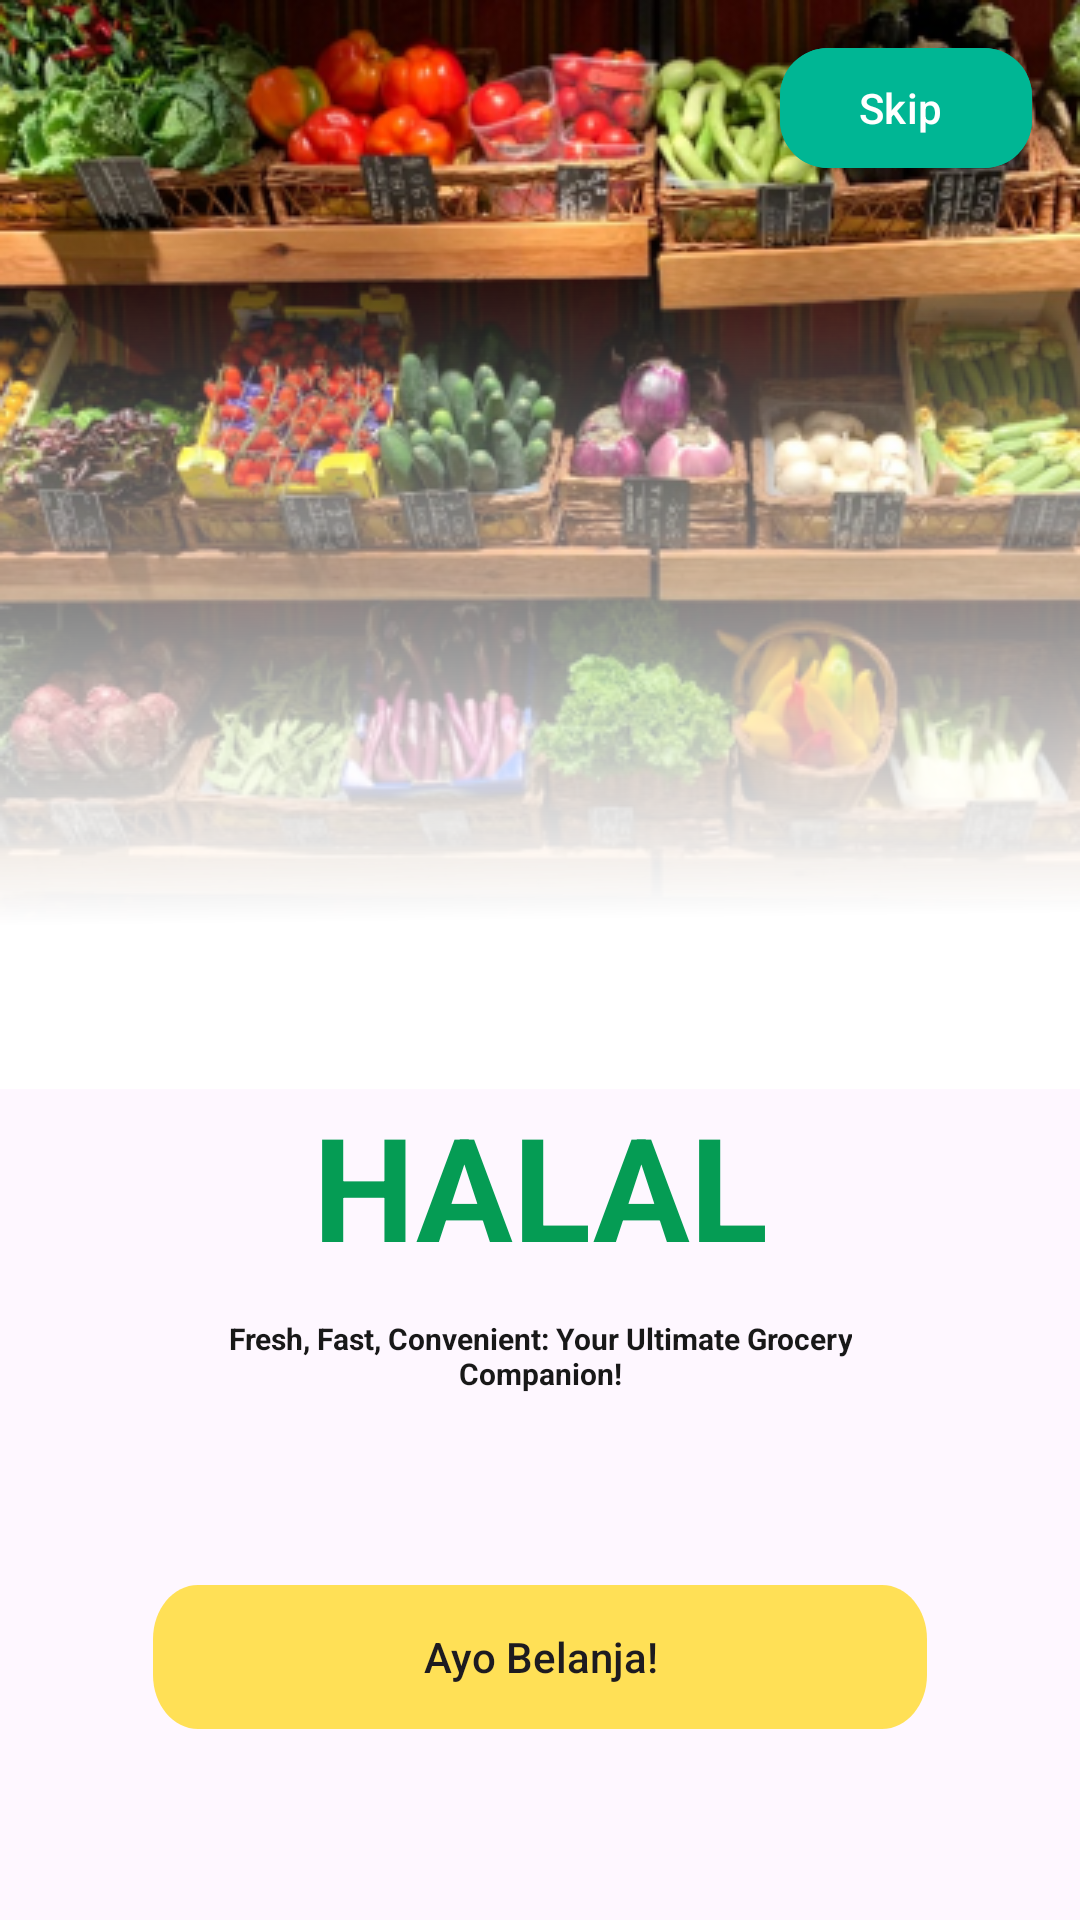

Produce the Android XML layout that renders to this screen, including the resource entries it uses.
<!-- AndroidManifest.xml: application theme Theme.Sembago -->
<!-- res/layout/board_screen3.xml -->
<?xml version="1.0" encoding="utf-8"?>
<androidx.constraintlayout.widget.ConstraintLayout xmlns:android="http://schemas.android.com/apk/res/android"
    xmlns:app="http://schemas.android.com/apk/res-auto"
    xmlns:tools="http://schemas.android.com/tools"
    android:layout_width="match_parent"
    android:layout_height="match_parent">

    <ImageView
        android:id="@+id/ivUnsplash2"
        android:layout_width="match_parent"
        android:layout_height="wrap_content"
        android:src="@drawable/unsplash2"
        android:scaleType="centerCrop"
        app:layout_constraintEnd_toEndOf="parent"
        app:layout_constraintStart_toStartOf="parent"
        app:layout_constraintTop_toTopOf="parent" />

    <ImageView
        android:id="@+id/ivRectangle_1"
        android:layout_width="match_parent"
        android:layout_height="wrap_content"
        android:layout_alignParentLeft="true"
        android:layout_alignParentTop="true"
        android:background="@drawable/rectangle_1"
        android:scaleType="centerCrop"
        app:layout_constraintBottom_toBottomOf="@+id/ivUnsplash2"
        app:layout_constraintEnd_toEndOf="parent"
        app:layout_constraintStart_toStartOf="@+id/ivUnsplash2"
        app:layout_constraintTop_toTopOf="parent" />

    <com.google.android.material.floatingactionbutton.ExtendedFloatingActionButton
        android:layout_width="84dp"
        android:layout_height="40dp"
        android:layout_marginTop="16dp"
        android:layout_marginEnd="16dp"
        android:text="@string/skip"
        android:textColor="@color/white"
        android:backgroundTint="#00B694"
        android:textAlignment="center"
        app:layout_constraintEnd_toEndOf="parent"
        app:layout_constraintTop_toTopOf="parent" />

    <TextView
        android:id="@+id/tvAman_halal"
        android:layout_width="wrap_content"
        android:layout_height="wrap_content"
        android:layout_centerHorizontal="true"
        android:layout_centerVertical="true"
        android:gravity="center"
        android:text="@string/halal"
        android:textAppearance="@style/green_48sp"
        app:layout_constraintEnd_toEndOf="parent"
        app:layout_constraintStart_toStartOf="parent"
        app:layout_constraintTop_toBottomOf="@+id/ivUnsplash2" />

    <TextView
        android:id="@+id/tvFresh_fast"
        android:layout_width="wrap_content"
        android:layout_height="wrap_content"
        android:layout_alignParentLeft="true"
        android:layout_alignParentTop="true"
        android:layout_marginTop="12dp"
        android:gravity="center_horizontal|top"
        android:text="@string/fresh_fast_"
        android:textAppearance="@style/black_10sp"
        app:layout_constraintEnd_toEndOf="parent"
        app:layout_constraintStart_toStartOf="parent"
        app:layout_constraintTop_toBottomOf="@+id/tvAman_halal" />

    <androidx.appcompat.widget.AppCompatButton
        android:id="@+id/btnAyobelanja"
        android:layout_width="wrap_content"
        android:layout_height="wrap_content"
        android:layout_alignParentLeft="true"
        android:layout_alignParentTop="true"
        android:background="@drawable/btn_login"
        android:text="Ayo Belanja!"
        android:textAllCaps="false"
        app:layout_constraintBottom_toBottomOf="parent"
        app:layout_constraintEnd_toEndOf="parent"
        app:layout_constraintStart_toStartOf="parent"
        app:layout_constraintTop_toBottomOf="@+id/tvFresh_fast" />



</androidx.constraintlayout.widget.ConstraintLayout>
<!-- resources referenced by this layout -->
<resources>
  <color name="white">#FFFFFFFF</color>
  <!-- drawable btn_login (drawable) -->
  <vector
      xmlns:android="http://schemas.android.com/apk/res/android"
      xmlns:aapt="http://schemas.android.com/aapt"
      android:width="258dp"
      android:height="40dp"
      android:viewportWidth="258"
      android:viewportHeight="40"
      >
      <group>
          <clip-path
              android:pathData="M15 0H243C251.284 0 258 6.71573 258 15V25C258 33.2843 251.284 40 243 40H15C6.71573 40 0 33.2843 0 25V15C0 6.71573 6.71573 0 15 0Z"
              />
          <path
              android:pathData="M0 0V40H258V0"
              android:fillColor="#FFE056"
              />
      </group>
  </vector>
  <!-- drawable rectangle_1 (drawable) -->
  <vector
      xmlns:android="http://schemas.android.com/apk/res/android"
      xmlns:aapt="http://schemas.android.com/aapt"
      android:width="360dp"
      android:height="363dp"
      android:viewportWidth="360"
      android:viewportHeight="363"
      >
      <group>
          <clip-path
              android:pathData="M0 0H360V363H0V0Z"
              />
          <group
              android:translateX="0.238"
              android:translateY="0.663"
              android:pivotX="180"
              android:pivotY="181.5"
              android:scaleX="1.132"
              android:scaleY="1.132"
              android:rotation="-90.703"
              >
              <path
                  android:pathData="M0 0V363H360V0"
                  >
                  <aapt:attr name="android:fillColor">
                      <gradient
                          android:type="linear"
                          android:startX="70"
                          android:startY="181.5"
                          android:endX="270"
                          android:endY="181.5"
                          >
                          <item
                              android:color="#FFFFFF"
                              android:offset="0"
                              />
                          <item
                              android:color="#00D9D9D9"
                              android:offset="1"
                              />
                      </gradient>
                  </aapt:attr>
              </path>
          </group>
      </group>
  </vector>
  <!-- drawable unsplash2: png bitmap (drawable, 301931 bytes) -->
  <string name="fresh_fast_">Fresh, Fast, Convenient: Your Ultimate Grocery\nCompanion!</string>
  <string name="halal">HALAL</string>
  <string name="skip">Skip</string>
  <style name="black_10sp">
          <item name="android:textColor">#181818</item>
          <item name="android:textSize">10sp</item>
          <item name="android:textStyle">bold</item>
          <item name="fontFamily">@font/opensans</item>
      </style>
  <style name="green_48sp">
          <item name="android:textSize">48sp</item>
          <item name="android:textColor">#059C54</item>
          <item name="android:textStyle">bold</item>
          <item name="fontFamily">@font/opensans</item>
      </style>
  <style name="Theme.Sembago" parent="Base.Theme.Sembago" />
  <style name="Base.Theme.Sembago" parent="Theme.Material3.Light.NoActionBar">
          
          
          <item name="colorPrimary">@color/colorPrimary</item>
          <item name="colorPrimaryDark">@color/colorPrimaryDark</item>
          <item name="colorAccent">@color/colorAccent</item>
      </style>
  <color name="colorPrimary">#008577</color>
  <color name="colorPrimaryDark">#00574B</color>
  <color name="colorAccent">#D81B60</color>
</resources>
